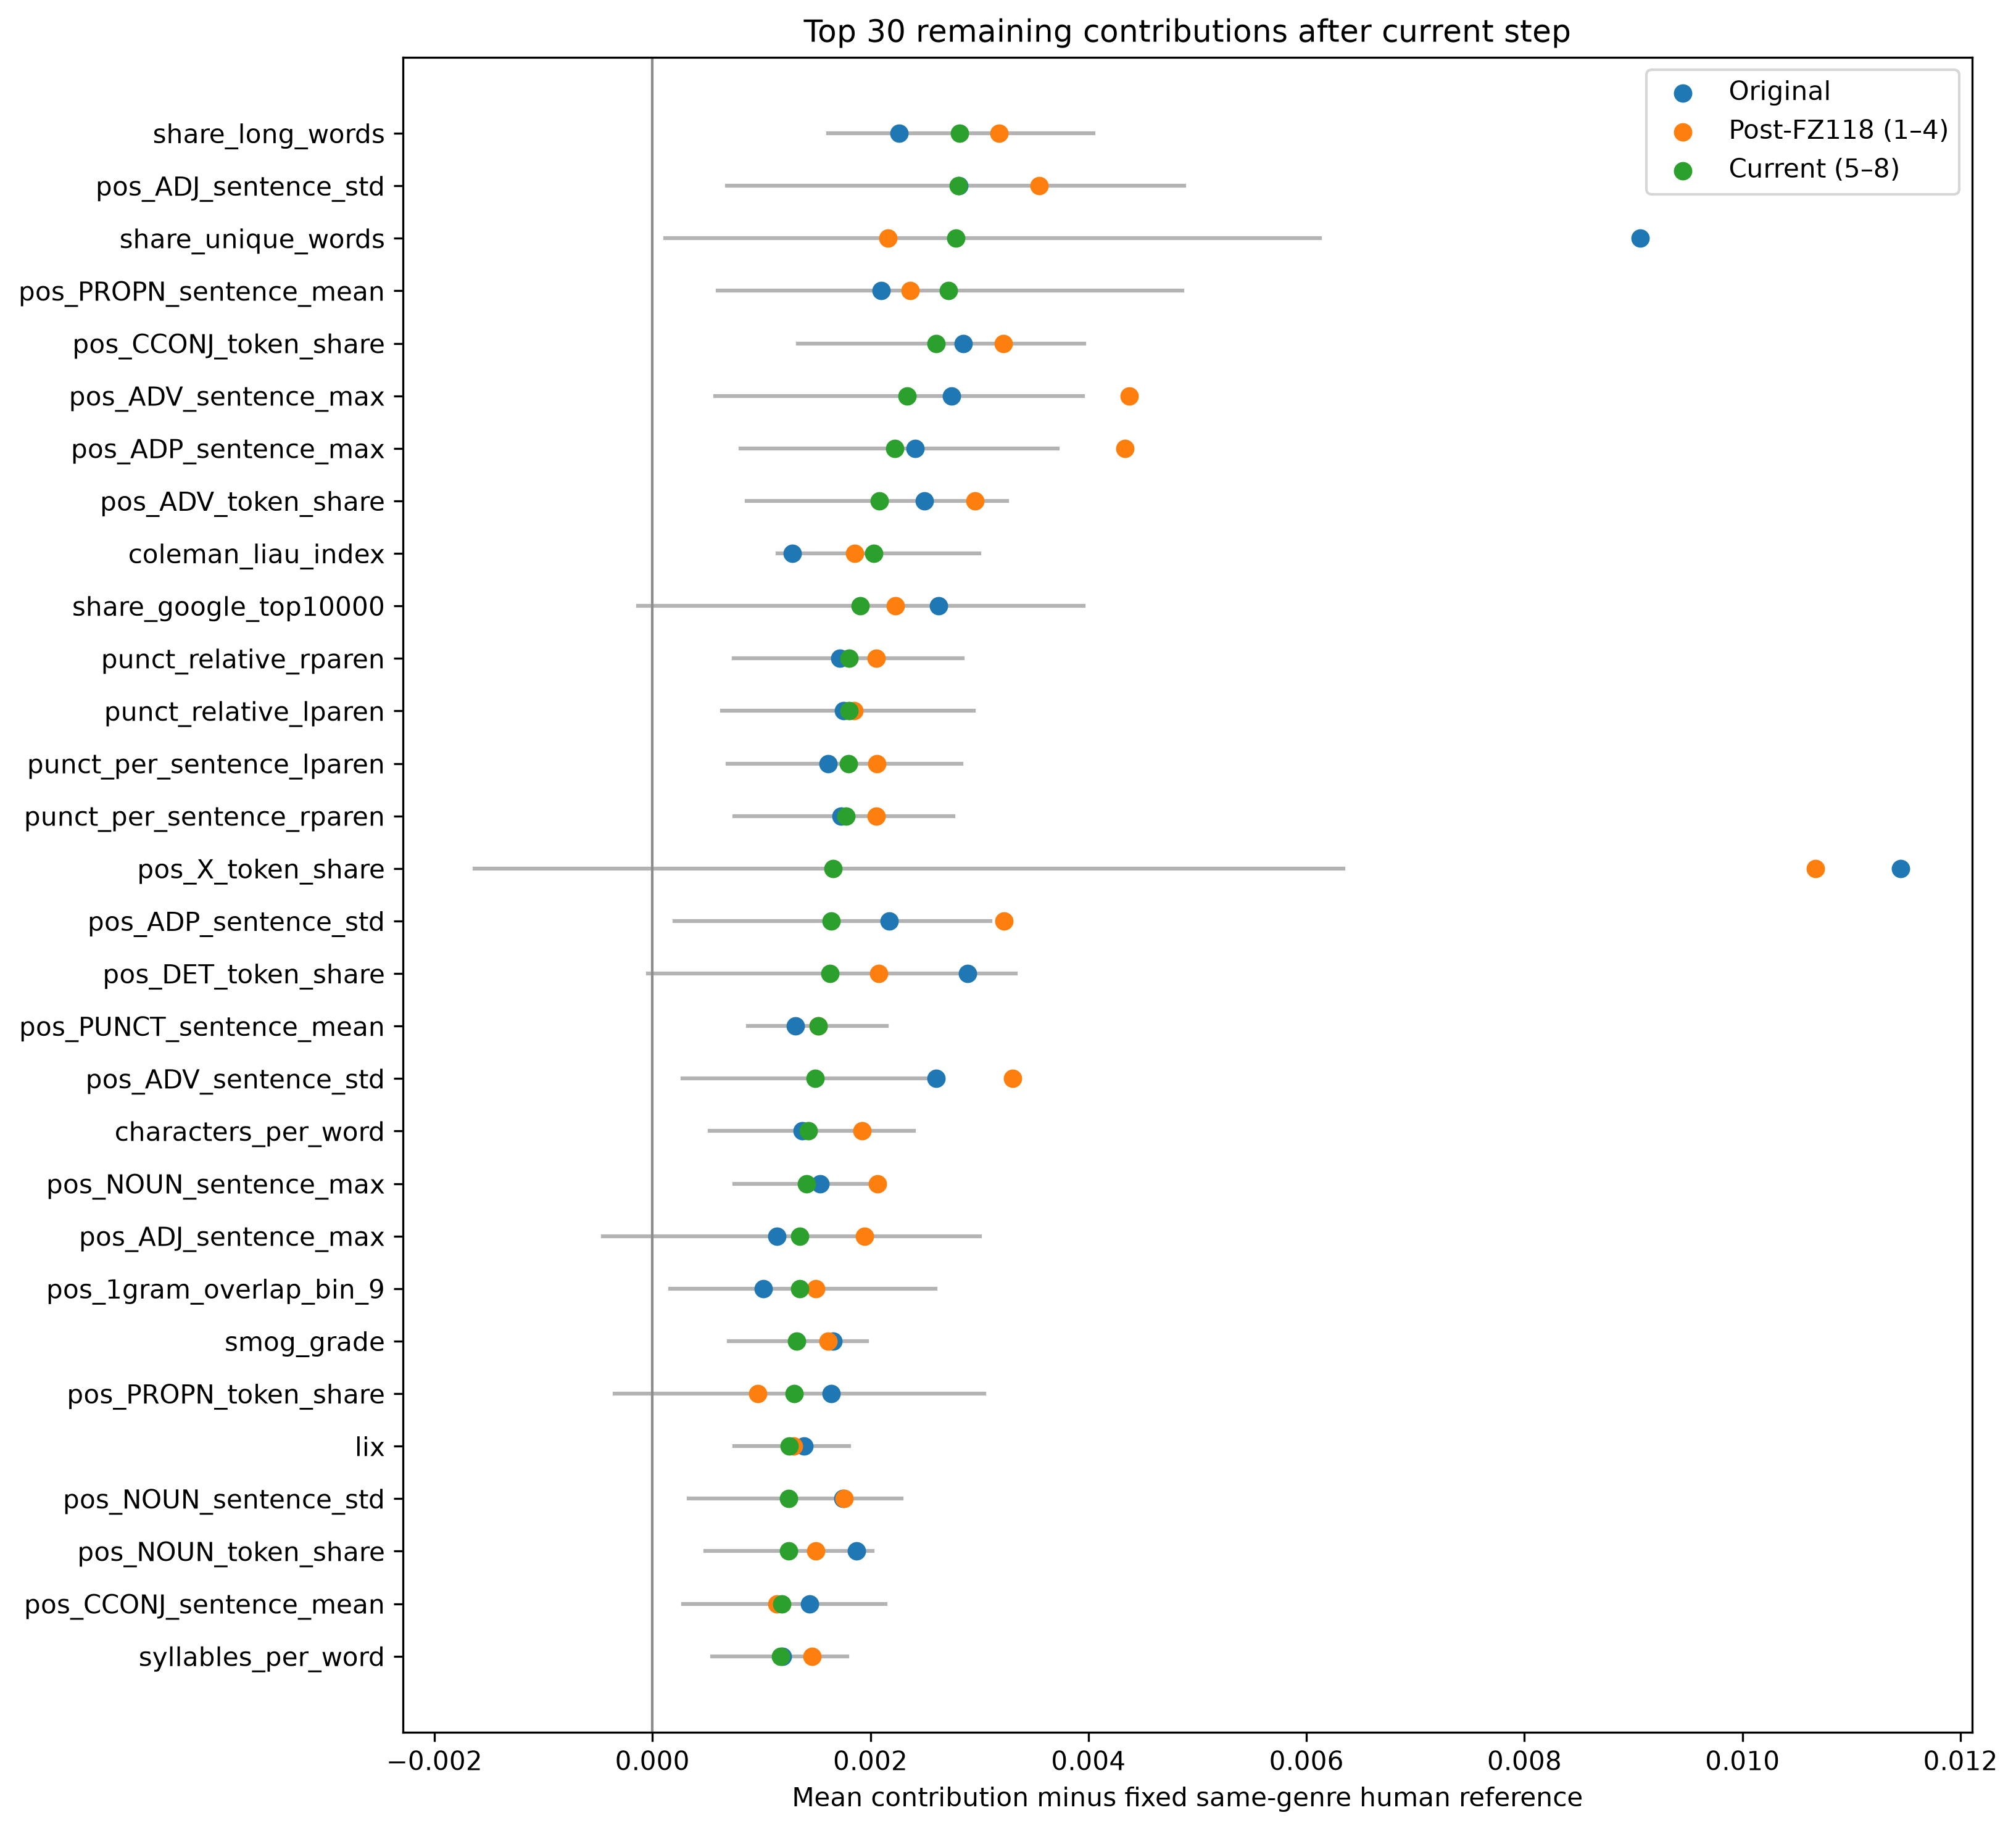

Data behind this chart, as committed beside it:
feature, Original_gap, Post_FZ118_gap, Current_gap, Current_ci_low, Current_ci_high
n_characters, 0.0007926, 0.0003091, 0.000574, -9.51159811976313e-06, 0.001197
n_syllables, 0.0006771, 0.0003463, 0.0003252, -9.942653676439149e-05, 0.0007573
n_words, 0.0009993, 0.000943, 0.0008556, 0.0004286, 0.001322
n_sentences, 0.0006693, 0.00077, 0.0009766, 0.0003469, 0.001565
n_difficult_words, 0.0007618, 0.0004798, 0.000647, 0.0001649, 0.001139
n_short_words, 0.0008806, 0.0005838, 0.000395, 8.973799868240554e-06, 0.0007911
n_long_words, 0.001273, 0.0004138, 0.0002237, -0.0007902, 0.001323
characters_per_word, 0.001377, 0.001925, 0.001433, 0.0005238, 0.002401
syllables_per_word, 0.001194, 0.001464, 0.001177, 0.0005496, 0.001786
words_per_sentence, 0.0003061, 0.00101, 0.0006908, 0.0001984, 0.001139
share_difficult_words, 0.0004737, 0.0004867, 0.0005401, 0.0001496, 0.0009341
share_short_words, 0.001282, 0.0005601, 0.00045, -5.797790005334123e-05, 0.0009925
share_long_words, 0.002261, 0.003177, 0.002816, 0.001614, 0.004045
automated_readability_index, 0.001038, 0.0008968, 0.0007596, 0.0003918, 0.001159
coleman_liau_index, 0.001282, 0.001855, 0.002029, 0.001148, 0.002997
flesch_kincaid_grade, 0.0009992, 0.0006128, 0.0006576, 0.0001474, 0.001156
flesch_reading_ease, 0.001109, 0.001124, 0.0006747, 8.623079961434816e-06, 0.001334
gunning_fog, 0.001022, 0.0006239, 0.0006355, 0.0001881, 0.001115
lix, 0.001394, 0.001298, 0.001257, 0.0007492, 0.001802
mcalpine_eflaw, 0.0003578, 0.0003411, 0.0006633, 0.0001741, 0.001156
rix, 0.001542, 0.0009413, 0.001128, 0.0005828, 0.001684
smog_grade, 0.001658, 0.001612, 0.001322, 0.0007036, 0.001969
share_stopwords, 0.00125, 0.0001734, 0.0005673, -0.0001636, 0.001295
share_unique_words, 0.00906, 0.002161, 0.002786, 0.000117, 0.006122
share_google_top100, 0.002446, 0.001172, -6.969004198018005e-05, -0.001107, 0.001082
share_google_top1000, 0.001338, 0.0006256, 0.0001077, -0.0009601, 0.001158
share_google_top10000, 0.002624, 0.002226, 0.001905, -0.0001289, 0.003954
punct_relative_comma, 0.001583, 0.0008673, 0.000503, -0.0001249, 0.001136
punct_relative_period, 0.001793, -0.0001584, 5.5811115989706295e-05, -0.0005435, 0.000621
punct_relative_colon, 0.005891, -0.002385, -0.001696, -0.002599, -0.0008267
punct_relative_semicolon, 0.002782, -0.003603, -0.003334, -0.007495, 0.0007647
punct_relative_question, 8.381513145559194e-07, -0.0001375, -0.0001327, -0.0004984, 0.0002787
punct_relative_exclamation, 0.001732, 0.0001849, 0.0002201, -0.0004999, 0.001319
punct_relative_hyphen, 0.001999, 0.001307, 0.0002221, -0.0007035, 0.001086
punct_relative_quote, 0.0003233, 0.0004032, 0.0002432, -0.0001087, 0.0006251
punct_relative_lparen, 0.001754, 0.001851, 0.001804, 0.00064, 0.002951
punct_relative_rparen, 0.00172, 0.002052, 0.001805, 0.0007458, 0.002846
punct_relative_lbracket, 0.0006896, 0.0002367, -0.0001054, -0.0001785, -3.165649950759379e-05
punct_relative_rbracket, 0.0008004, 0.000239, -0.0001732, -0.000273, -7.252303590005818e-05
punct_relative_newline, 0.0, 0.0, 0.0, 0.0, 0.0
punct_per_sentence_comma, 0.001405, 0.0004872, 0.0003872, -0.0002023, 0.001025
punct_per_sentence_period, 0.001205, 0.0008023, 0.000201, -0.0005747, 0.0009498
punct_per_sentence_colon, 0.005396, -0.002341, -0.001534, -0.002292, -0.0007514
punct_per_sentence_semicolon, 0.00221, -0.003773, -0.003706, -0.007383, -9.209969218249445e-05
punct_per_sentence_question, -0.0001157, -0.0001382, -0.0001542, -0.0005861, 0.0003077
punct_per_sentence_exclamation, 0.001163, 0.0001852, 0.0001442, -0.000434, 0.0009177
punct_per_sentence_hyphen, 0.001782, 0.001696, 0.0009601, 0.0001238, 0.001797
punct_per_sentence_quote, 9.169201735549267e-05, 0.000314, 2.6140652273633554e-06, -0.0003188, 0.0003273
punct_per_sentence_lparen, 0.00161, 0.002057, 0.001801, 0.0006874, 0.002837
punct_per_sentence_rparen, 0.001729, 0.002051, 0.001779, 0.0007511, 0.002762
punct_per_sentence_lbracket, 0.0006736, 7.237783346380348e-05, -0.0002462, -0.0003562, -0.0001309
punct_per_sentence_rbracket, 0.0006581, 8.245533312557274e-05, -0.0002296, -0.0003461, -0.0001145
punct_per_sentence_newline, 0.0, 0.0, 0.0, 0.0, 0.0
n_paragraphs, 0.0, 0.0, 0.0, 0.0, 0.0
mean_paragraph_words, 0.0008738, 0.000701, 0.0005373, 0.0001319, 0.0009498
word_1gram_overlap_bin_0, 0.002284, 0.0007025, 0.0003585, -0.0004214, 0.001236
word_1gram_overlap_bin_1, 0.0001517, 0.0002982, -0.0001795, -0.0006701, 0.0002757
word_1gram_overlap_bin_2, 0.000297, 0.0002731, 0.0005702, -0.0004505, 0.001609
word_1gram_overlap_bin_3, 0.000334, -0.00029, -0.0006495, -0.001311, 4.19528100895992e-05
word_1gram_overlap_bin_4, 0.0003225, -7.520665503195238e-06, 0.000207, -0.0004661, 0.0008201
... 126 more rows
